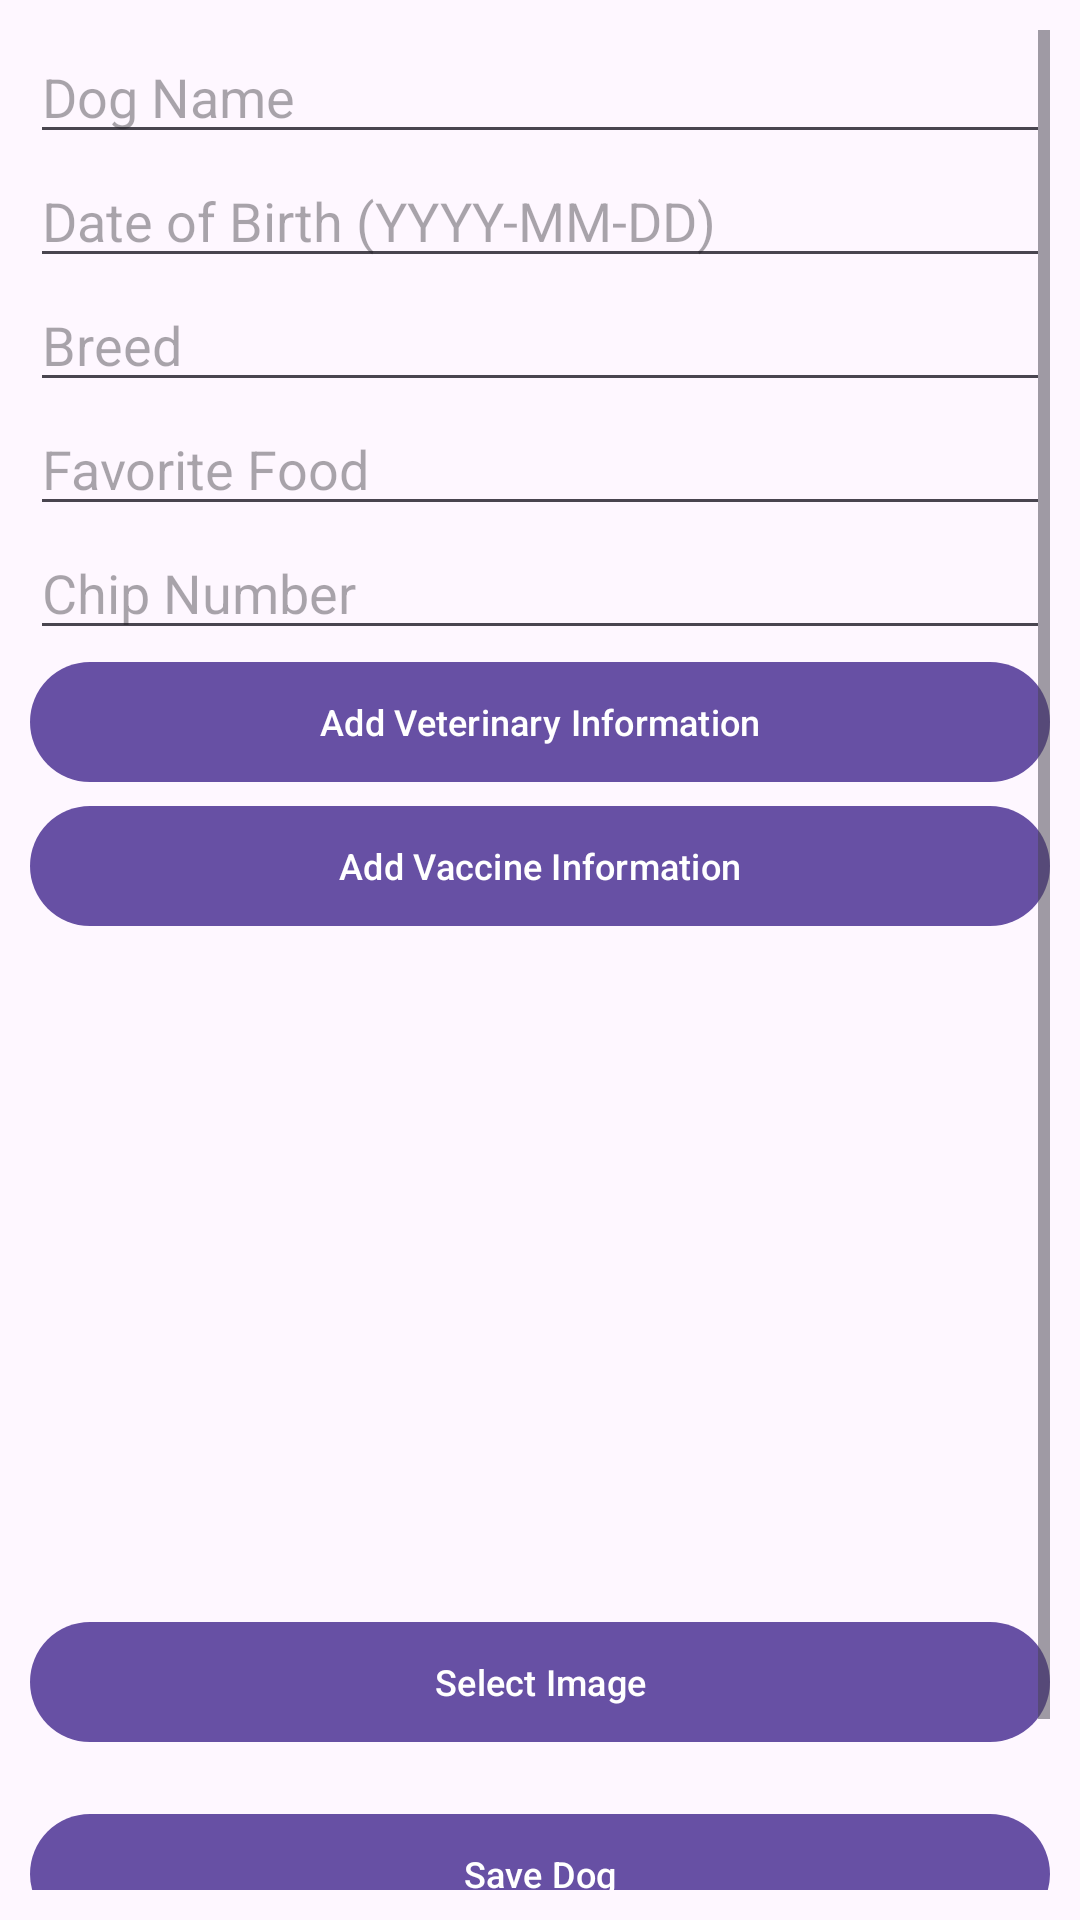

Write the Android layout XML for this screen, with the resource values it uses.
<!-- AndroidManifest.xml: application theme Theme.DogManager -->
<!-- res/layout/activity_addnewdog.xml -->
<?xml version="1.0" encoding="utf-8"?>
<ScrollView xmlns:android="http://schemas.android.com/apk/res/android"
    android:layout_width="match_parent"
    android:layout_height="match_parent"
    android:padding="@dimen/elevation_card">

    <LinearLayout
        android:id="@+id/dogDataContainer"
        android:layout_width="match_parent"
        android:layout_height="wrap_content"
        android:orientation="vertical">

        
        <com.google.android.material.textfield.TextInputEditText
            android:id="@+id/editTextDogName"
            android:layout_width="match_parent"
            android:layout_height="wrap_content"
            android:hint="Dog Name"
            android:inputType="textPersonName" />

        
        <com.google.android.material.textfield.TextInputEditText
            android:id="@+id/editTextDogDOB"
            android:layout_width="match_parent"
            android:layout_height="wrap_content"
            android:hint="Date of Birth (YYYY-MM-DD)"
            android:inputType="text" />

        
        
        <com.google.android.material.textfield.TextInputEditText
            android:id="@+id/editTextBreed"
            android:layout_width="match_parent"
            android:layout_height="wrap_content"
            android:hint="Breed"
            android:inputType="textPersonName" />

        
        <com.google.android.material.textfield.TextInputEditText
            android:id="@+id/editTextFavoriteFood"
            android:layout_width="match_parent"
            android:layout_height="wrap_content"
            android:hint="Favorite Food"
            android:inputType="textPersonName" />

        
        <com.google.android.material.textfield.TextInputEditText
            android:id="@+id/editTextChipNumber"
            android:layout_width="match_parent"
            android:layout_height="wrap_content"
            android:hint="Chip Number"
            android:inputType="number" />

        
        <com.google.android.material.button.MaterialButton
            android:id="@+id/buttonAddVetInfo"
            android:layout_width="match_parent"
            android:layout_height="wrap_content"
            android:textSize="@dimen/dog_update_textsize"
            android:text="Add Veterinary Information" />

        
        <LinearLayout
            android:id="@+id/vetInfoContainer"
            android:layout_width="match_parent"
            android:layout_height="wrap_content"
            android:orientation="vertical"
            android:visibility="gone" />

        
        <com.google.android.material.button.MaterialButton
            android:id="@+id/buttonAddVaccineInfo"
            android:layout_width="match_parent"
            android:layout_height="wrap_content"
            android:textSize="@dimen/dog_update_textsize"
            android:text="Add Vaccine Information" />

        
        <LinearLayout
            android:id="@+id/vaccineInfoContainer"
            android:layout_width="match_parent"
            android:layout_height="wrap_content"
            android:orientation="vertical"
            android:visibility="gone" />

        <com.google.android.material.imageview.ShapeableImageView
            android:id="@+id/selectedDogImageView"
            android:layout_width="match_parent"
            android:layout_height="@dimen/newdog_updatedog_image"
            android:layout_marginTop="@dimen/homepage_layout_padding"
            android:contentDescription="@string/dog_image"
            android:src="@drawable/dog_placeholder" />

        <com.google.android.material.button.MaterialButton
            android:id="@+id/selectImageButton"
            android:layout_width="match_parent"
            android:layout_height="wrap_content"
            android:text="Select Image"
            android:textSize="@dimen/dog_update_textsize"
            android:layout_marginTop="@dimen/data_marginTop" />


        
        <com.google.android.material.button.MaterialButton
            android:id="@+id/buttonSaveDogInfo"
            android:layout_width="match_parent"
            android:layout_height="wrap_content"
            android:text="Save Dog"
            android:layout_marginTop="@dimen/homepage_layout_padding"
            android:textSize="@dimen/dog_update_textsize"
            android:textColor="@android:color/white" />


        
        <com.google.android.material.button.MaterialButton
            android:id="@+id/buttonReturnHome"
            android:layout_width="match_parent"
            android:layout_height="wrap_content"
            android:text="Return To Home Page"
            android:layout_marginTop="@dimen/data_marginTop"
            android:textSize="@dimen/dog_update_textsize"
            android:textColor="@android:color/white" />

    </LinearLayout>
</ScrollView>
<!-- resources referenced by this layout -->
<resources>
  <dimen name="data_marginTop">8dp</dimen>
  <dimen name="dog_update_textsize">12sp</dimen>
  <dimen name="elevation_card">10dp</dimen>
  <dimen name="homepage_layout_padding">16dp</dimen>
  <dimen name="newdog_updatedog_image">200dp</dimen>
  <string name="dog_image">Dog Image</string>
  <style name="Theme.DogManager" parent="Base.Theme.DogManager" />
  <style name="Base.Theme.DogManager" parent="Theme.Material3.DayNight.NoActionBar">
          
          
      </style>
</resources>
